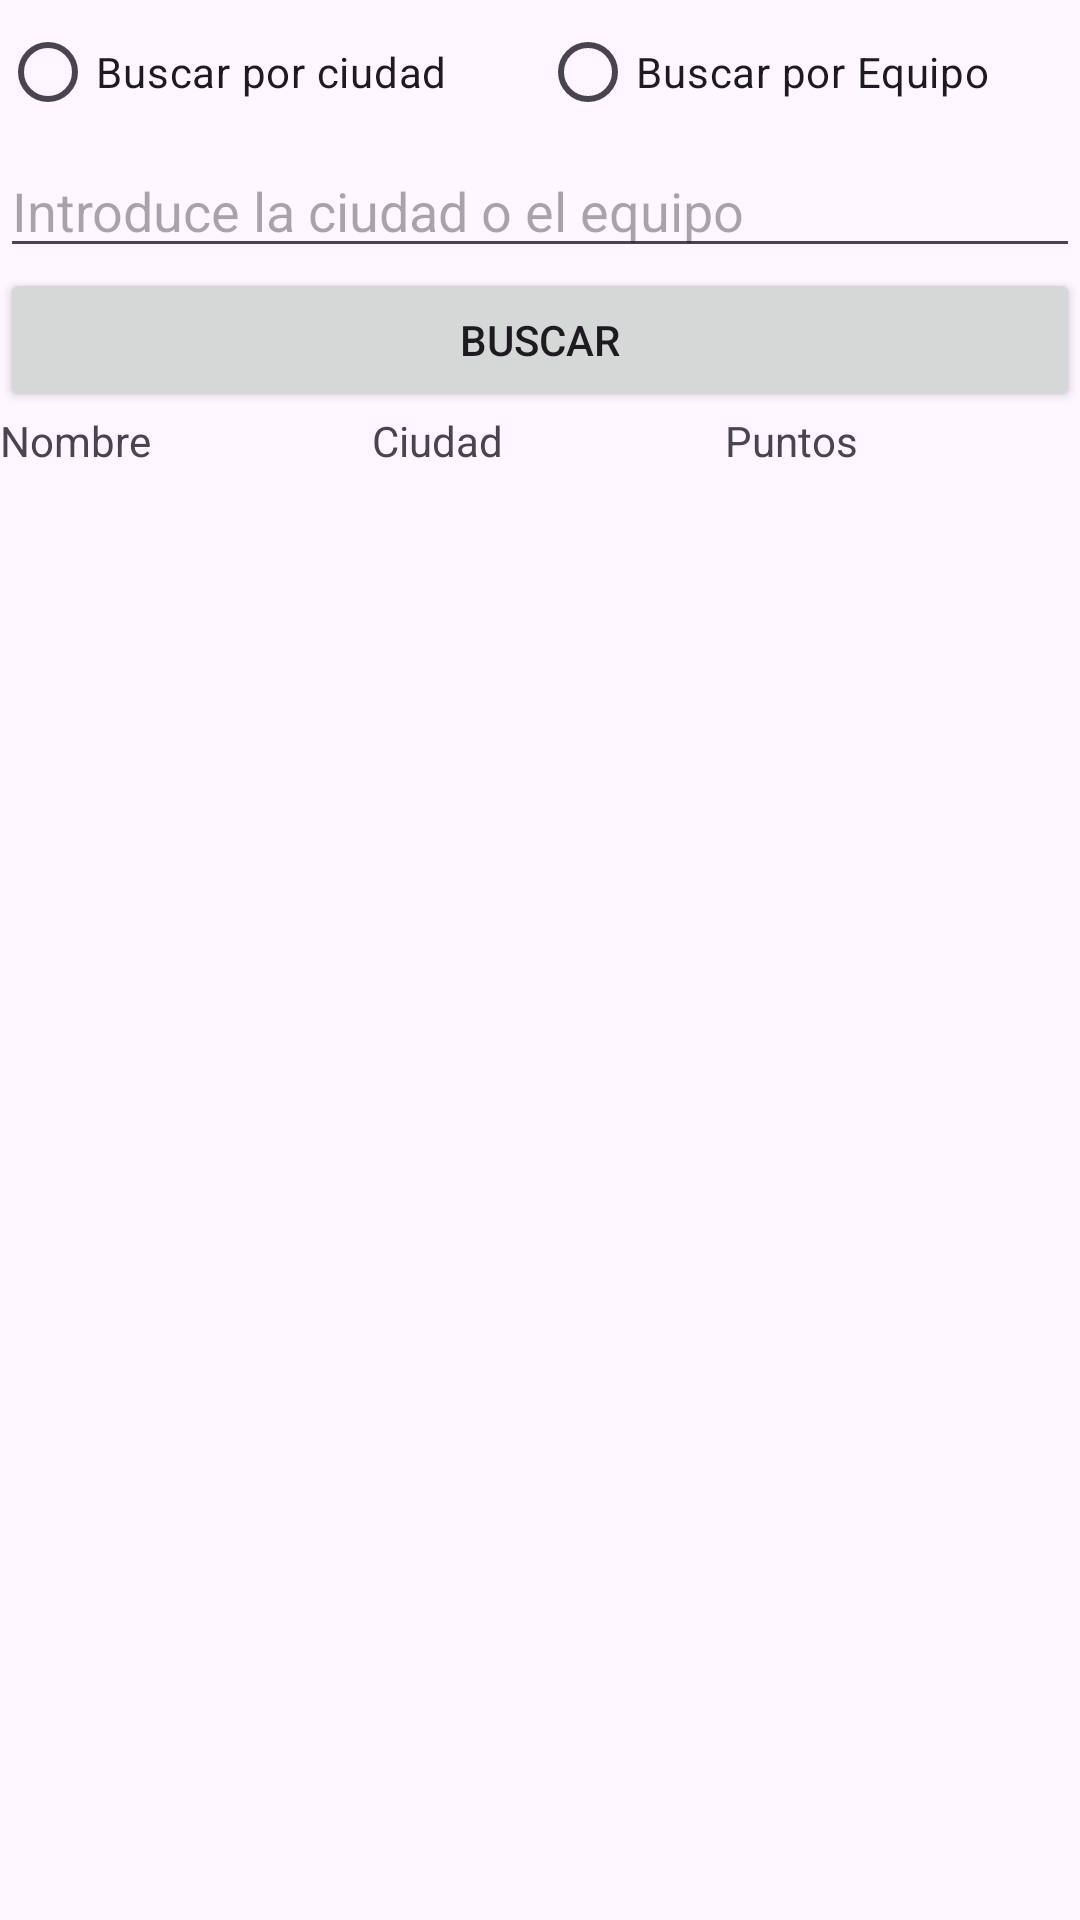

Produce the Android XML layout that renders to this screen, including the resource entries it uses.
<!-- AndroidManifest.xml: application theme Theme.TorneoFutbol -->
<!-- res/layout/activity_buscar_por_nombre_ociudad.xml -->
<?xml version="1.0" encoding="utf-8"?>
<LinearLayout xmlns:android="http://schemas.android.com/apk/res/android"
    xmlns:app="http://schemas.android.com/apk/res-auto"
    xmlns:tools="http://schemas.android.com/tools"
    android:layout_width="match_parent"
    android:layout_height="match_parent"
    android:orientation="vertical"
    tools:context=".ModificarEquipo.AniadirEquipo" >

    <RadioGroup
        android:layout_width="match_parent"
        android:layout_height="48dp"
        android:orientation="horizontal"> 

        <RadioButton
            android:id="@+id/radioButton"
            android:layout_width="0dp"
            android:layout_height="wrap_content"
            android:layout_weight="1"
            android:text="@string/BuscarCiudad" />

        <RadioButton
            android:id="@+id/radioButton2"
            android:layout_width="0dp"
            android:layout_height="wrap_content"
            android:layout_weight="1"
            android:text="@string/BuscarEquipo" />
    </RadioGroup>

    <EditText
        android:id="@+id/etNumencuentro"
        android:layout_width="match_parent"
        android:layout_height="wrap_content"
        android:ems="10"
        android:hint="@string/ciudadOEquipo"
        android:inputType="text" />

    <Button
        android:id="@+id/btnBuscar"
        android:layout_width="match_parent"
        android:layout_height="wrap_content"
        android:onClick="eliminarEquipo"
        android:text="@string/Buscar" />

    <LinearLayout
        android:layout_width="match_parent"
        android:layout_height="wrap_content"
        android:orientation="horizontal">

        <TextView
            android:id="@+id/textView2"
            android:layout_width="wrap_content"
            android:layout_height="wrap_content"
            android:layout_weight="1"
            android:text="Nombre" />

        <TextView
            android:id="@+id/textView4"
            android:layout_width="wrap_content"
            android:layout_height="wrap_content"
            android:layout_weight="1"
            android:text="Ciudad" />

        <TextView
            android:id="@+id/textView5"
            android:layout_width="wrap_content"
            android:layout_height="wrap_content"
            android:layout_weight="1"
            android:text="@string/Puntos" />
    </LinearLayout>

    <LinearLayout
        android:layout_width="match_parent"
        android:layout_height="26dp"
        android:orientation="horizontal">

        <TextView
            android:id="@+id/tvNombre"
            android:layout_width="wrap_content"
            android:layout_height="wrap_content"
            android:layout_weight="1" />

        <TextView
            android:id="@+id/tvCiudad"
            android:layout_width="wrap_content"
            android:layout_height="wrap_content"
            android:layout_weight="1" />

        <TextView
            android:id="@+id/tvPuntos2"
            android:layout_width="wrap_content"
            android:layout_height="wrap_content"
            android:layout_weight="1" />
    </LinearLayout>
</LinearLayout>
<!-- resources referenced by this layout -->
<resources>
  <string name="Buscar">Buscar</string>
  <string name="BuscarCiudad">Buscar por ciudad</string>
  <string name="BuscarEquipo">Buscar por Equipo</string>
  <string name="Puntos">Puntos</string>
  <string name="ciudadOEquipo">Introduce la ciudad o el equipo</string>
  <style name="Theme.TorneoFutbol" parent="Base.Theme.TorneoFutbol" />
  <style name="Base.Theme.TorneoFutbol" parent="Theme.Material3.DayNight.NoActionBar">
          
          
      </style>
</resources>
